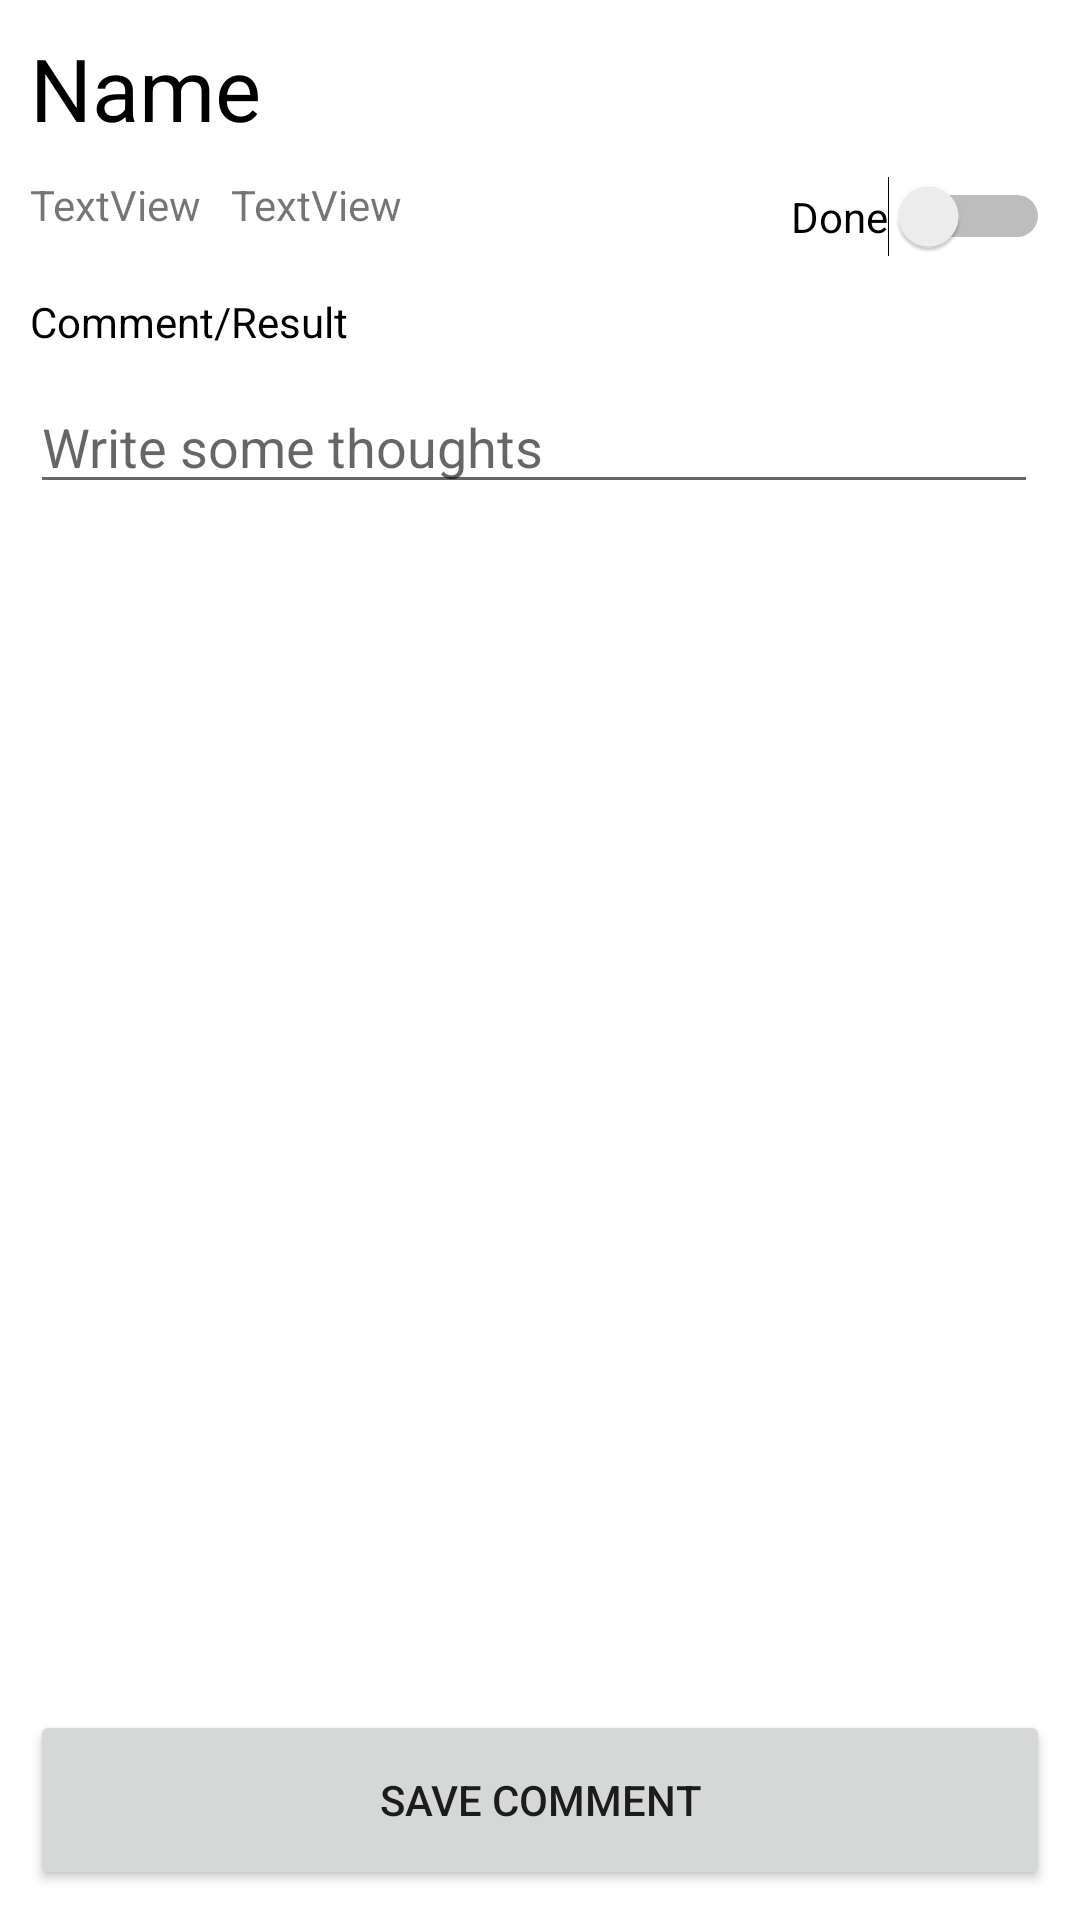

Layout XML and referenced resources for this Android screen:
<!-- AndroidManifest.xml: application theme Theme.Myactivity -->
<!-- res/layout/activity_task_info.xml -->
<?xml version="1.0" encoding="utf-8"?>
<androidx.constraintlayout.widget.ConstraintLayout
    xmlns:android="http://schemas.android.com/apk/res/android"
    xmlns:tools="http://schemas.android.com/tools"
    xmlns:app="http://schemas.android.com/apk/res-auto"
    android:layout_width="match_parent"
    android:layout_height="match_parent"
    tools:context=".activities.taskinfo.TaskInfoActivity">

    <TextView
        android:id="@+id/ti_name"
        android:layout_width="wrap_content"
        android:layout_height="wrap_content"
        android:layout_margin="10dp"
        android:text="Name"
        android:textColor="#000000"
        android:textSize="14pt"
        app:layout_constraintStart_toStartOf="parent"
        app:layout_constraintTop_toTopOf="parent" />

    <TextView
        android:id="@+id/ti_date"
        android:layout_width="wrap_content"
        android:layout_height="wrap_content"
        android:layout_margin="10dp"
        android:text="TextView"
        app:layout_constraintStart_toStartOf="parent"
        app:layout_constraintTop_toBottomOf="@+id/ti_name" />

    <TextView
        android:id="@+id/ti_time"
        android:layout_width="wrap_content"
        android:layout_height="wrap_content"
        android:layout_margin="10dp"
        android:text="TextView"
        app:layout_constraintStart_toEndOf="@+id/ti_date"
        app:layout_constraintTop_toBottomOf="@id/ti_name" />

    <Switch
        android:id="@+id/ti_switch"
        android:layout_width="wrap_content"
        android:layout_height="wrap_content"
        android:layout_margin="10dp"
        android:layout_marginEnd="10dp"
        android:text="Done"
        app:layout_constraintEnd_toEndOf="parent"
        app:layout_constraintTop_toBottomOf="@id/ti_name"
        tools:ignore="UseSwitchCompatOrMaterialXml" />

    <EditText
        android:id="@+id/ti_comment"
        android:layout_width="wrap_content"
        android:layout_height="wrap_content"
        android:layout_margin="10dp"
        android:ems="16"
        android:hint="Write some thoughts"
        android:inputType="textMultiLine"
        app:layout_constraintStart_toStartOf="parent"
        app:layout_constraintTop_toBottomOf="@+id/ti_text"/>

    <TextView
        android:id="@+id/ti_text"
        android:layout_width="wrap_content"
        android:layout_height="wrap_content"
        android:layout_marginStart="10dp"
        android:layout_marginTop="20dp"
        android:text="Comment/Result"
        android:textColor="#000000"
        app:layout_constraintStart_toStartOf="parent"
        app:layout_constraintTop_toBottomOf="@+id/ti_date" />

    <Button
        android:id="@+id/ti_save_button"
        android:layout_width="match_parent"
        android:layout_height="60dp"
        android:layout_margin="10dp"
        android:text="Save Comment"
        app:layout_constraintBottom_toBottomOf="parent"
        app:layout_constraintEnd_toEndOf="parent"
        app:layout_constraintStart_toStartOf="parent" />
</androidx.constraintlayout.widget.ConstraintLayout>
<!-- resources referenced by this layout -->
<resources>
  <style name="Theme.Myactivity" parent="Theme.MaterialComponents.DayNight.DarkActionBar">
          
          <item name="colorPrimary">@color/purple_500</item>
          <item name="colorPrimaryVariant">@color/purple_700</item>
          <item name="colorOnPrimary">@color/white</item>
          
          <item name="colorSecondary">@color/teal_200</item>
          <item name="colorSecondaryVariant">@color/teal_700</item>
          <item name="colorOnSecondary">@color/black</item>
          
          <item name="android:statusBarColor" tools:targetApi="l">?attr/colorPrimaryVariant</item>
          
      </style>
  <!-- not gathered from this repository: default colours our renderer supplied (Android Studio template values) -->
  <color name="purple_500">#FF6200EE</color>
  <color name="purple_700">#FF3700B3</color>
  <color name="teal_200">#FF03DAC5</color>
  <color name="teal_700">#FF018786</color>
  <color name="black">#FF000000</color>
  <color name="white">#FFFFFFFF</color>
</resources>
